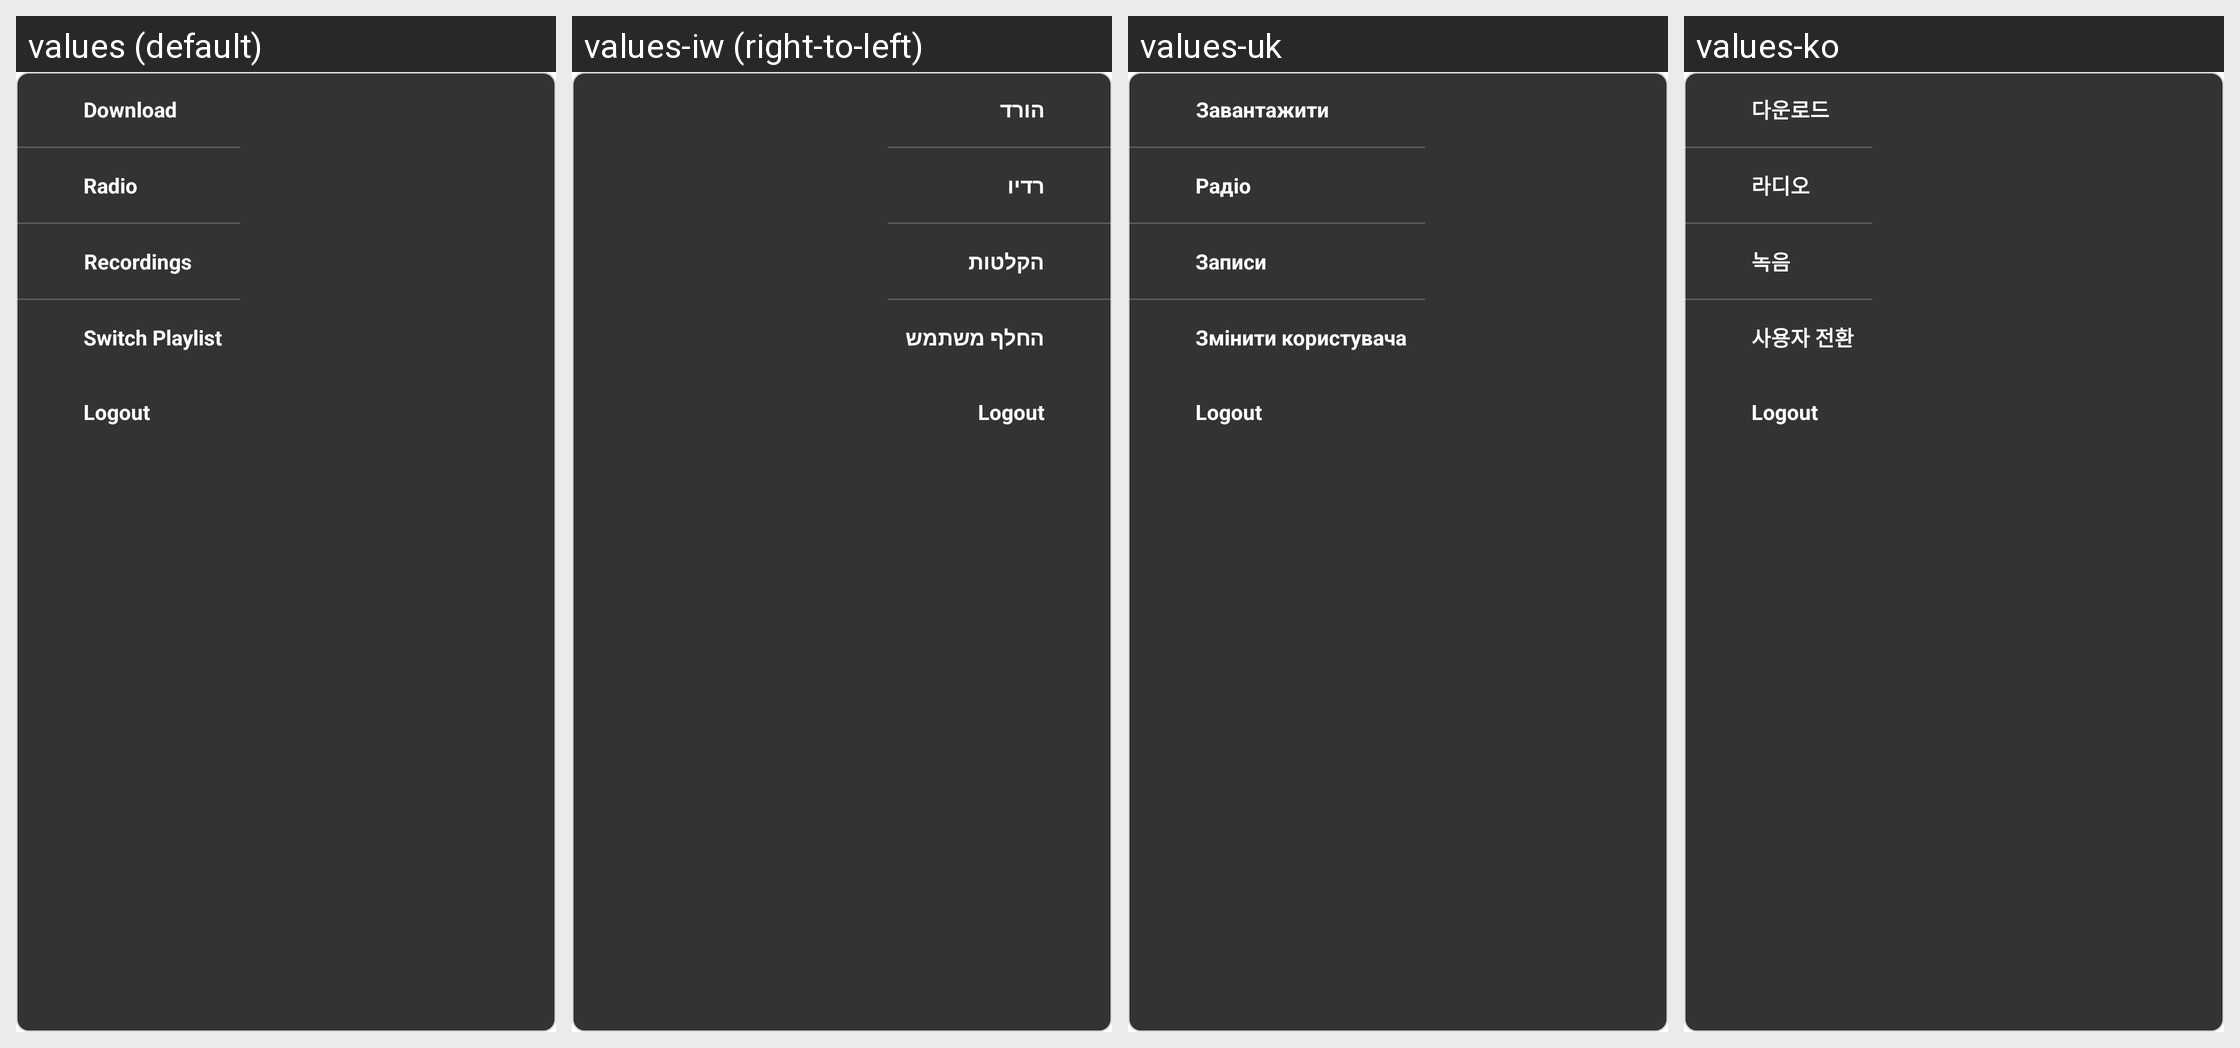

Locale-by-locale string values for the Android screen shown in this grid:
Android screen res/layout/pop_up_dashboard.xml rendered under 4 locales, left to right: values (default), values-iw (right-to-left), values-uk, values-ko. Device: Nexus 5 (rendered at 1080×1920; each locale shown at half size, 540×960, under a caption strip naming it); theme AppTheme.NoActionBar.
Other locales in the repository, not shown: values-af, values-am, values-ar, values-as, values-az, values-be, values-bg, values-bn, values-bs, values-ca, values-cs, values-da, values-de, values-el, values-en-rAU, values-en-rCA, values-en-rGB, values-es, values-es-rUS, values-et, values-eu, values-fa, values-fi, values-fr, values-fr-rCA, values-gl, values-gu, values-he, values-hi, values-hr, values-hu, values-hy, values-id, values-in, values-is, values-it, values-ja, values-ka, values-kk, values-km, values-kn, values-ky, values-lo, values-lt, values-lv, values-mk, values-ml, values-mn, values-mr, values-ms, values-my, values-nb, values-ne, values-nl, values-or, values-pa, values-pl, values-pt, values-pt-rBR, values-pt-rPT, values-ro, values-ru, values-si, values-sk, values-sl, values-sq, values-sr, values-sv, values-sw, values-ta, values-te, values-th, values-tl, values-tr, values-ur, values-uz, values-vi, values-zh-rCN, values-zh-rHK, values-zh-rTW, values-zu.
Strings drawn on this screen, with the default value and each locale's value (text and hints the layout hard-codes, and strings that could not be matched under every locale, appear in the picture but are not listed):

download
  values: Download
  values-iw: הורד
  values-uk: Завантажити
  values-ko: 다운로드

radio
  values: Radio
  values-iw: רדיו
  values-uk: Радіо
  values-ko: 라디오

recording
  values: Recordings
  values-iw: הקלטות
  values-uk: Записи
  values-ko: 녹음

switch_user
  values: Switch Playlist
  values-iw: החלף משתמש
  values-uk: Змінити користувача
  values-ko: 사용자 전환
